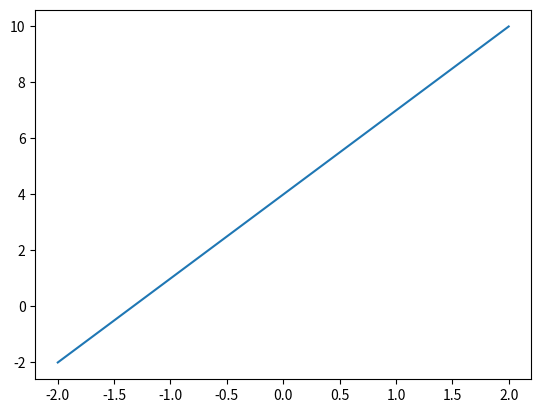

The script that saved this image:
# 引入matplotlib的分模块pyplot
import matplotlib.pyplot as plt

import numpy as np

# 创建数据
x = np.linspace(-2, 2, 100)
y = 3 * x + 4
# 创建图像
plt.plot(x, y)

# 显示图像
plt.show()
